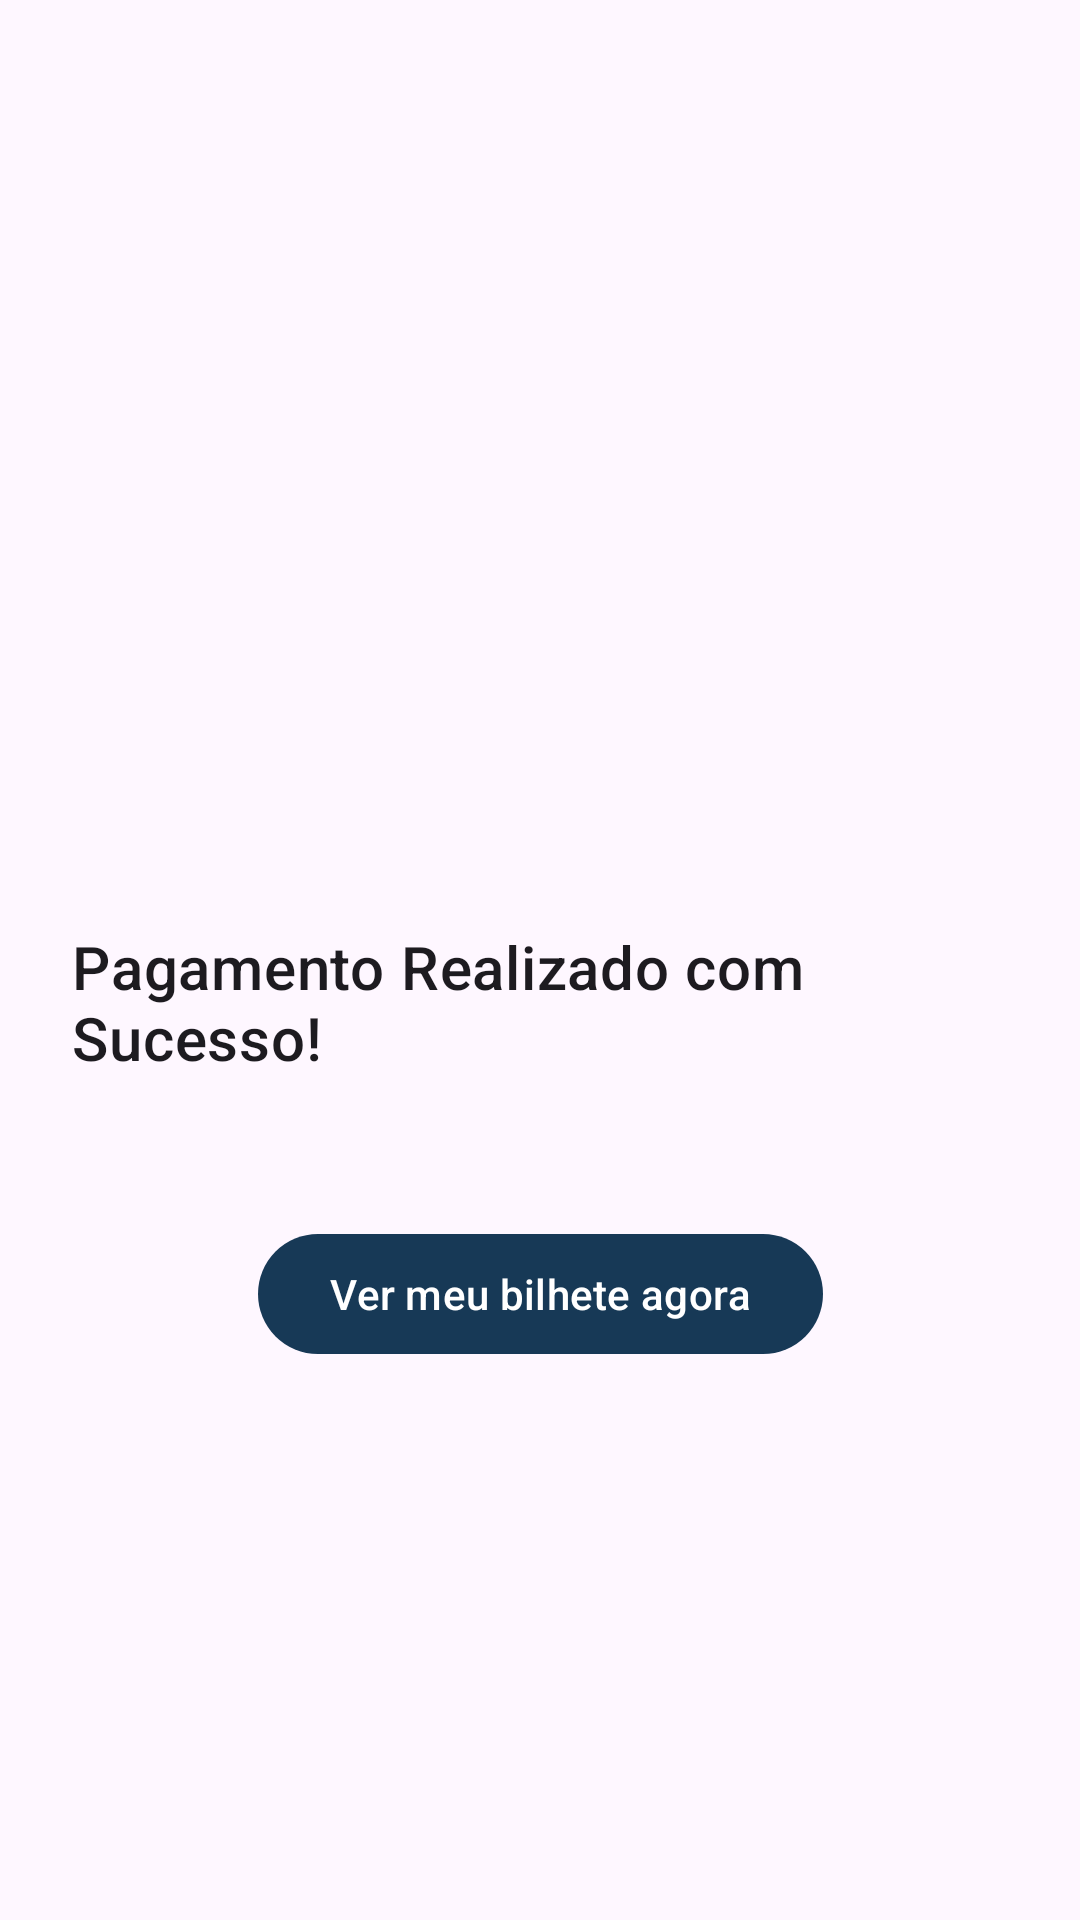

Write the Android layout XML for this screen, with the resource values it uses.
<!-- AndroidManifest.xml: application theme Theme.Omnitrem -->
<!-- res/layout/activity_payment_success.xml -->
<?xml version="1.0" encoding="utf-8"?>
<layout xmlns:android="http://schemas.android.com/apk/res/android"
    xmlns:app="http://schemas.android.com/apk/res-auto"
    xmlns:tools="http://schemas.android.com/tools">

    <data>
        <variable
            name="activity"
            type="com.example.omnitrem.ui.payment.PaymentSuccessActivity" />
    </data>

    <androidx.constraintlayout.widget.ConstraintLayout
        android:layout_width="match_parent"
        android:layout_height="match_parent"
        android:padding="24dp"
        tools:context=".ui.payment.PaymentSuccessActivity">

        <ImageView
            android:id="@+id/ivSuccessIcon"
            android:layout_width="100dp"
            android:layout_height="100dp"
            android:src="@drawable/ic_success_check"
            app:tint="?attr/colorPrimary"
            app:layout_constraintTop_toTopOf="parent"
            app:layout_constraintStart_toStartOf="parent"
            app:layout_constraintEnd_toEndOf="parent"
            app:layout_constraintBottom_toTopOf="@id/tvSuccessMessage"
            app:layout_constraintVertical_chainStyle="packed"
            android:layout_marginBottom="24dp"
            android:contentDescription="Pagamento realizado com sucesso"/>

        <com.google.android.material.textview.MaterialTextView
            android:id="@+id/tvSuccessMessage"
            android:layout_width="wrap_content"
            android:layout_height="wrap_content"
            android:text="Pagamento Realizado com Sucesso!"
            android:textAppearance="?attr/textAppearanceHeadline6"
            app:layout_constraintTop_toBottomOf="@id/ivSuccessIcon"
            app:layout_constraintStart_toStartOf="parent"
            app:layout_constraintEnd_toEndOf="parent"
            app:layout_constraintBottom_toTopOf="@id/btnViewMyTicket"/>

        <com.google.android.material.button.MaterialButton
            android:id="@+id/btnViewMyTicket"
            android:layout_width="wrap_content"
            android:layout_height="wrap_content"
            android:text="Ver meu bilhete agora"
            android:onClick="@{() -> activity.onViewMyTicketClicked()}"
            app:layout_constraintTop_toBottomOf="@id/tvSuccessMessage"
            app:layout_constraintStart_toStartOf="parent"
            app:layout_constraintEnd_toEndOf="parent"
            app:layout_constraintBottom_toBottomOf="parent"
            android:layout_marginTop="48dp"/>

    </androidx.constraintlayout.widget.ConstraintLayout>
</layout>
<!-- resources referenced by this layout -->
<resources>
  <style name="Theme.Omnitrem" parent="Base.Theme.Omnitrem" />
  <style name="Base.Theme.Omnitrem" parent="Theme.Material3.DayNight.NoActionBar">
          <item name="colorPrimary">@color/my_blue_primary</item>
          <item name="colorOnPrimary">@color/my_blue_on_primary</item>
          <item name="colorPrimaryContainer">@color/my_blue_primary_container</item>
          <item name="colorOnPrimaryContainer">@color/my_blue_on_primary_container</item>
  
          <item name="colorSecondary">@color/my_accent_secondary</item>
          <item name="colorOnSecondary">@color/my_accent_on_secondary</item>
          <item name="colorSecondaryContainer">@color/my_accent_secondary_container</item>
          <item name="colorOnSecondaryContainer">@color/my_accent_on_secondary_container</item>
  
          <item name="android:statusBarColor">?attr/colorPrimary</item>
  
      </style>
  <color name="my_blue_primary">#173956</color>
  <color name="my_blue_on_primary">#FFFFFF</color>
  <color name="my_blue_primary_container">#22567A</color>
  <color name="my_blue_on_primary_container">#FFFFFF</color>
  <color name="my_accent_secondary">#189073</color>
  <color name="my_accent_on_secondary">#FFFFFF</color>
  <color name="my_accent_secondary_container">#2DBD9F</color>
  <color name="my_accent_on_secondary_container">#FFFFFF</color>
</resources>
